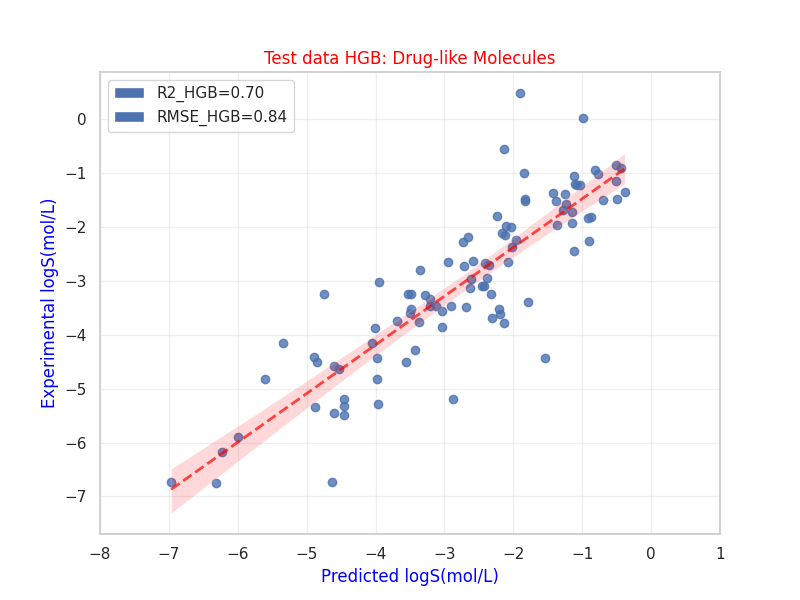

Data behind this chart, as committed beside it:
True Values, Predicted Values
-1.4, -1.245
-1.73, -1.148
-2.26, -0.8989
-2.95, -2.389
-2.44, -1.119
-1.58, -1.233
-1.22, -1.083
-2.81, -3.349
-0.95, -0.8073
-2.15, -2.115
-1.21, -1.099
-1.69, -1.278
-3.76, -3.372
-6.75, -6.314
-2.25, -1.965
-4.5, -3.559
-4.83, -5.611
-1.16, -0.5069
-5.19, -2.872
-3.27, -3.285
-3.75, -3.696
-4.5, -4.853
-2.97, -2.613
-4.15, -4.045
-2.65, -2.071
-5.35, -4.877
-5.28, -3.959
-2.68, -2.41
-1.06, -1.124
-3.59, -3.497
-3.49, -2.682
-2.19, -2.66
-0.56, -2.131
-3.47, -3.116
-4.43, -1.539
-3.24, -2.326
-1.82, -0.8719
-4.82, -3.977
-3.57, -3.03
-1.22, -1.025
-3.87, -4.002
-3.61, -2.2
-1.98, -2.103
-4.58, -4.599
-3.09, -2.428
-2.29, -2.727
-1.49, -1.827
-3.86, -3.037
-3.79, -2.141
-4.42, -4.889
-2.37, -2.024
-6.18, -6.233
-0.91, -0.4411
-1.93, -1.155
-5.49, -4.457
-5.46, -4.602
-2.7, -2.359
-2.73, -2.719
-1.52, -1.376
-3.53, -2.214
... 38 more rows
